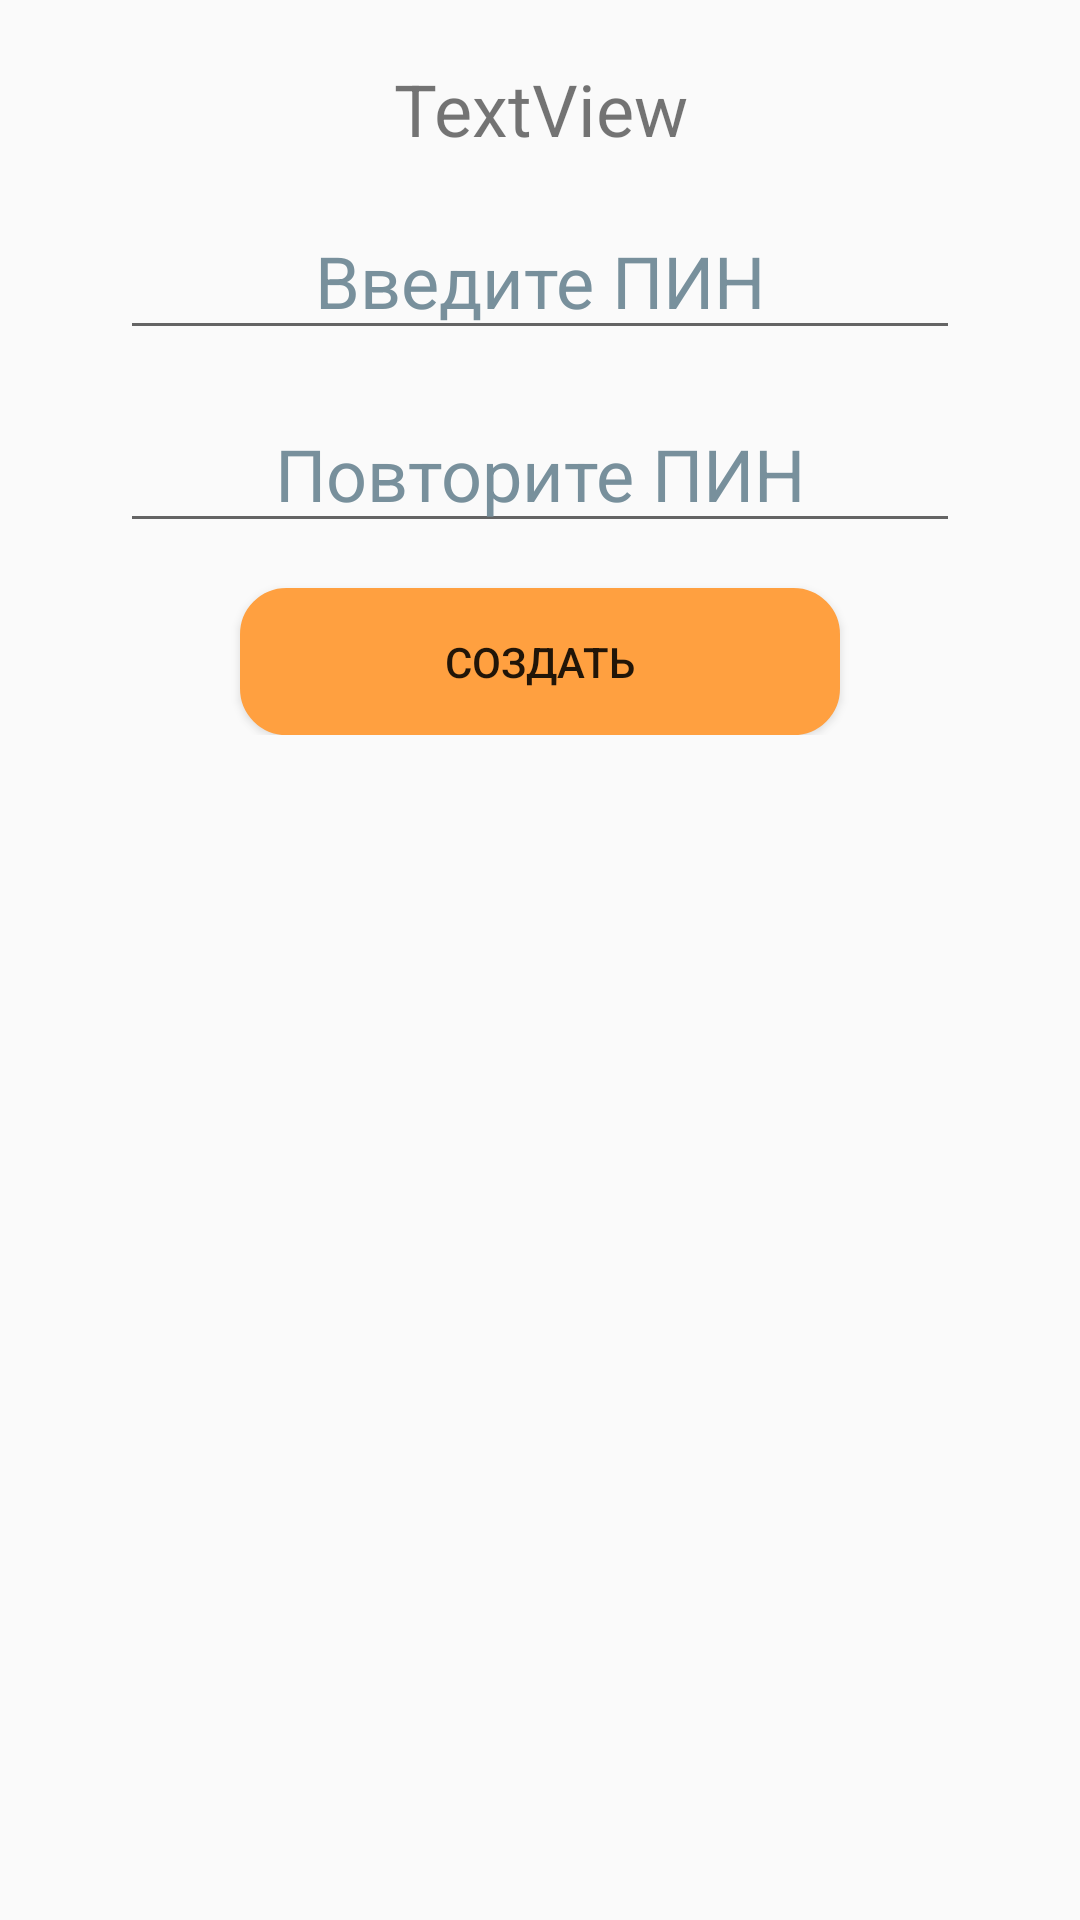

This screen was rendered from an Android layout file. Write that file and the resources it references.
<!-- AndroidManifest.xml: application theme Theme.MyCard -->
<!-- res/layout/fragment_set_pin.xml -->
<?xml version="1.0" encoding="utf-8"?>
<ScrollView xmlns:android="http://schemas.android.com/apk/res/android"
    xmlns:app="http://schemas.android.com/apk/res-auto"
    xmlns:tools="http://schemas.android.com/tools"
    android:layout_width="match_parent"
    android:layout_height="match_parent"
    tools:context=".ui.cardview.CardView">

<androidx.constraintlayout.widget.ConstraintLayout
    android:layout_width="match_parent"
    android:layout_height="wrap_content"
    tools:context=".ui.setPIN.setPin">

    <EditText
        android:id="@+id/pin1"
        android:layout_width="0dp"
        android:layout_height="wrap_content"
        android:layout_marginStart="40dp"
        android:layout_marginTop="15dp"
        android:layout_marginEnd="40dp"
        android:foregroundGravity="center_horizontal"
        android:hint="@string/txt_pinreg"
        android:inputType="numberPassword"
        android:maxWidth="380dp"
        android:maxLength="16"
        android:textAlignment="center"
        android:textColorHint="#78909C"
        android:textSize="24sp"
        android:visibility="visible"
        app:layout_constraintEnd_toEndOf="parent"
        app:layout_constraintHorizontal_bias="0.0"
        app:layout_constraintStart_toStartOf="parent"
        app:layout_constraintTop_toBottomOf="@+id/txt_status" />

    <EditText
        android:id="@+id/pin2"
        android:layout_width="0dp"
        android:layout_height="wrap_content"
        android:layout_marginStart="40dp"
        android:layout_marginTop="15dp"
        android:layout_marginEnd="40dp"
        android:foregroundGravity="center_horizontal"
        android:hint="@string/txt_pinreg2"
        android:inputType="numberPassword"
        android:maxWidth="380dp"
        android:maxLength="16"
        android:textAlignment="center"
        android:textColorHint="#78909C"
        android:textSize="24sp"
        android:visibility="visible"
        app:layout_constraintEnd_toEndOf="parent"
        app:layout_constraintHorizontal_bias="0.0"
        app:layout_constraintStart_toStartOf="parent"
        app:layout_constraintTop_toBottomOf="@+id/pin1" />

    <Button
        android:id="@+id/pinset_button"
        android:layout_width="200dp"
        android:layout_height="wrap_content"
        android:layout_marginStart="40dp"
        android:layout_marginTop="15dp"
        android:layout_marginEnd="40dp"
        android:background="@drawable/bbkg"
        android:maxWidth="70dp"
        android:text="@string/txt_cardCreate"
        app:layout_constraintEnd_toEndOf="parent"
        app:layout_constraintStart_toStartOf="parent"
        app:layout_constraintTop_toBottomOf="@+id/pin2" />

    <TextView
        android:id="@+id/txt_status"
        android:layout_width="0dp"
        android:layout_height="wrap_content"
        android:layout_marginStart="40dp"
        android:layout_marginTop="20dp"
        android:layout_marginEnd="40dp"
        android:gravity="center_horizontal"
        android:text="TextView"
        android:textSize="24sp"
        app:layout_constraintEnd_toEndOf="parent"
        app:layout_constraintStart_toStartOf="parent"
        app:layout_constraintTop_toTopOf="parent" />

</androidx.constraintlayout.widget.ConstraintLayout>
</ScrollView>
<!-- resources referenced by this layout -->
<resources>
  <!-- drawable bbkg (drawable) -->
  <?xml version="1.0" encoding="utf-8"?>
  <selector xmlns:android="http://schemas.android.com/apk/res/android">
      <item android:state_pressed="true"
          android:drawable="@drawable/pressed"/>
      <item  android:state_focused="false"
          android:drawable="@drawable/normal" />
  </selector>
  <string name="txt_cardCreate">Создать</string>
  <string name="txt_pinreg">Введите ПИН</string>
  <string name="txt_pinreg2">Повторите ПИН</string>
  <style name="Theme.MyCard" parent="Theme.AppCompat.Light">
              <item name="colorAccent">@color/darkyellow</item>
              <item name="colorPrimary">@color/white</item>
              <item name="colorPrimaryDark">@color/white</item>
              <item name="android:windowLightStatusBar">true</item>
              <item name="android:textColorPrimary">@color/black</item>
              <item name="android:fontFamily">@font/open_sans</item>
      </style>
  <!-- drawable pressed (drawable) -->
  <?xml version="1.0" encoding="utf-8"?>
  <shape xmlns:android="http://schemas.android.com/apk/res/android"
      android:shape="rectangle"
      android:theme="@style/Theme.MyCard.Buttons">
      <solid android:color="@color/yellow"/>
      <stroke android:width="1dp"
          android:color="@color/darkyellow" />
      <padding android:left="15dp"
          android:top="15dp"
          android:right="15dp"
          android:bottom="15dp"/>
      <corners android:bottomRightRadius="15dp"
          android:bottomLeftRadius="15dp"
          android:topLeftRadius="15dp"
          android:topRightRadius="15dp"/>
  </shape>
  <!-- drawable normal (drawable) -->
  <?xml version="1.0" encoding="utf-8"?>
  <shape xmlns:android="http://schemas.android.com/apk/res/android"
      android:shape="rectangle">
      <solid android:color="@color/yellow"/>
      <stroke android:width="1dp"
          android:color="@color/yellow" />
      <padding android:left="15dp"
          android:top="15dp"
          android:right="15dp"
          android:bottom="15dp"/>
      <corners android:bottomRightRadius="15dp"
          android:bottomLeftRadius="15dp"
          android:topLeftRadius="15dp"
          android:topRightRadius="15dp"/>
  </shape>
  <color name="darkyellow">#FF8F1E</color>
  <color name="white">#FFFFFFFF</color>
  <color name="black">#FF000000</color>
  <color name="yellow">#FFA040</color>
</resources>
